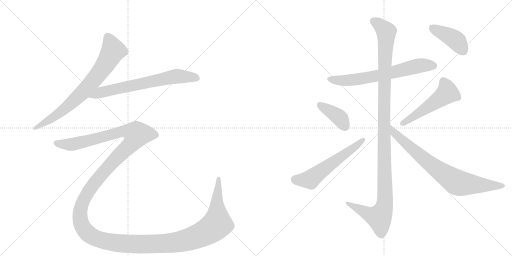
t = 0.00 s
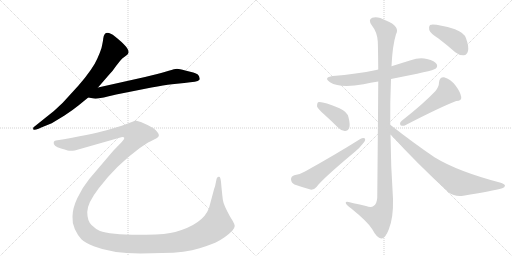
t = 1.78 s
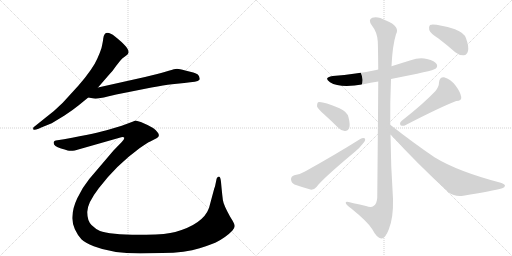
t = 3.55 s
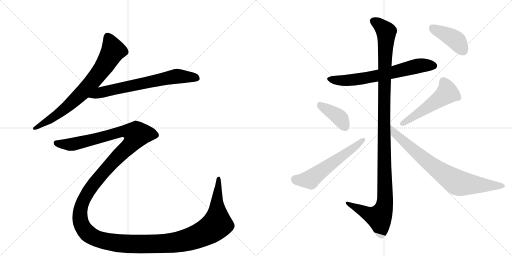
t = 5.33 s
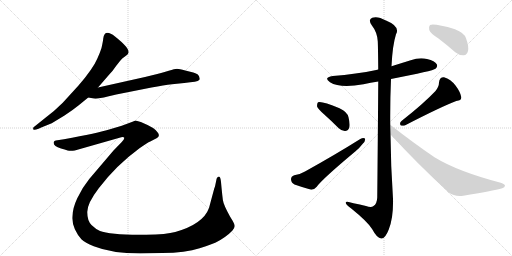
t = 7.11 s
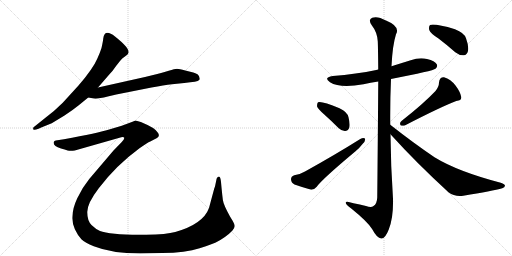
t = 8.88 s

The animated SVG that drew these frames (rendered in a browser with its animation timeline set to each time). Animation: 10 CSS @keyframes rules; one cycle of 8.88 s.

<svg version="1.1" viewBox="0 0 2048 1024" xmlns="http://www.w3.org/2000/svg">
  <g stroke="lightgray" stroke-dasharray="1,1" stroke-width="1" transform="scale(4, 4)">
    <line x1="0" y1="0" x2="256" y2="256"></line>
    <line x1="256" y1="0" x2="0" y2="256"></line>
    <line x1="128" y1="0" x2="128" y2="256"></line>
    <line x1="0" y1="128" x2="256" y2="128"></line>
    <line x1="256" y1="0" x2="512" y2="256"></line>
    <line x1="512" y1="0" x2="256" y2="256"></line>
    <line x1="384" y1="0" x2="384" y2="256"></line>
    <line x1="256" y1="128" x2="512" y2="128"></line>
  </g>
<g transform="scale(1, -1) translate(0, -850)">
   <style type="text/css">
    @keyframes keyframes0 {
      from {
       stroke: black;
       stroke-dashoffset: 760;
       stroke-width: 128;
       }
       71% {
       animation-timing-function: step-end;
       stroke: black;
       stroke-dashoffset: 0;
       stroke-width: 128;
       }
       to {
       stroke: black;
       stroke-width: 1024;
       }
       }
       #make-me-a-hanzi-animation-0 {
         animation: keyframes0 0.868490s both;
         animation-delay: 0.000000s;
         animation-timing-function: linear;
       }
    @keyframes keyframes1 {
      from {
       stroke: black;
       stroke-dashoffset: 696;
       stroke-width: 128;
       }
       69% {
       animation-timing-function: step-end;
       stroke: black;
       stroke-dashoffset: 0;
       stroke-width: 128;
       }
       to {
       stroke: black;
       stroke-width: 1024;
       }
       }
       #make-me-a-hanzi-animation-1 {
         animation: keyframes1 0.816406s both;
         animation-delay: 0.868490s;
         animation-timing-function: linear;
       }
    @keyframes keyframes2 {
      from {
       stroke: black;
       stroke-dashoffset: 1796;
       stroke-width: 128;
       }
       85% {
       animation-timing-function: step-end;
       stroke: black;
       stroke-dashoffset: 0;
       stroke-width: 128;
       }
       to {
       stroke: black;
       stroke-width: 1024;
       }
       }
       #make-me-a-hanzi-animation-2 {
         animation: keyframes2 1.711589s both;
         animation-delay: 1.684896s;
         animation-timing-function: linear;
       }
    @keyframes keyframes3 {
      from {
       stroke: black;
       stroke-dashoffset: 675;
       stroke-width: 128;
       }
       69% {
       animation-timing-function: step-end;
       stroke: black;
       stroke-dashoffset: 0;
       stroke-width: 128;
       }
       to {
       stroke: black;
       stroke-width: 1024;
       }
       }
       #make-me-a-hanzi-animation-3 {
         animation: keyframes3 0.799316s both;
         animation-delay: 3.396484s;
         animation-timing-function: linear;
       }
    @keyframes keyframes4 {
      from {
       stroke: black;
       stroke-dashoffset: 1209;
       stroke-width: 128;
       }
       80% {
       animation-timing-function: step-end;
       stroke: black;
       stroke-dashoffset: 0;
       stroke-width: 128;
       }
       to {
       stroke: black;
       stroke-width: 1024;
       }
       }
       #make-me-a-hanzi-animation-4 {
         animation: keyframes4 1.233887s both;
         animation-delay: 4.195801s;
         animation-timing-function: linear;
       }
    @keyframes keyframes5 {
      from {
       stroke: black;
       stroke-dashoffset: 396;
       stroke-width: 128;
       }
       56% {
       animation-timing-function: step-end;
       stroke: black;
       stroke-dashoffset: 0;
       stroke-width: 128;
       }
       to {
       stroke: black;
       stroke-width: 1024;
       }
       }
       #make-me-a-hanzi-animation-5 {
         animation: keyframes5 0.572266s both;
         animation-delay: 5.429688s;
         animation-timing-function: linear;
       }
    @keyframes keyframes6 {
      from {
       stroke: black;
       stroke-dashoffset: 584;
       stroke-width: 128;
       }
       66% {
       animation-timing-function: step-end;
       stroke: black;
       stroke-dashoffset: 0;
       stroke-width: 128;
       }
       to {
       stroke: black;
       stroke-width: 1024;
       }
       }
       #make-me-a-hanzi-animation-6 {
         animation: keyframes6 0.725260s both;
         animation-delay: 6.001953s;
         animation-timing-function: linear;
       }
    @keyframes keyframes7 {
      from {
       stroke: black;
       stroke-dashoffset: 519;
       stroke-width: 128;
       }
       63% {
       animation-timing-function: step-end;
       stroke: black;
       stroke-dashoffset: 0;
       stroke-width: 128;
       }
       to {
       stroke: black;
       stroke-width: 1024;
       }
       }
       #make-me-a-hanzi-animation-7 {
         animation: keyframes7 0.672363s both;
         animation-delay: 6.727214s;
         animation-timing-function: linear;
       }
    @keyframes keyframes8 {
      from {
       stroke: black;
       stroke-dashoffset: 788;
       stroke-width: 128;
       }
       72% {
       animation-timing-function: step-end;
       stroke: black;
       stroke-dashoffset: 0;
       stroke-width: 128;
       }
       to {
       stroke: black;
       stroke-width: 1024;
       }
       }
       #make-me-a-hanzi-animation-8 {
         animation: keyframes8 0.891276s both;
         animation-delay: 7.399577s;
         animation-timing-function: linear;
       }
    @keyframes keyframes9 {
      from {
       stroke: black;
       stroke-dashoffset: 419;
       stroke-width: 128;
       }
       58% {
       animation-timing-function: step-end;
       stroke: black;
       stroke-dashoffset: 0;
       stroke-width: 128;
       }
       to {
       stroke: black;
       stroke-width: 1024;
       }
       }
       #make-me-a-hanzi-animation-9 {
         animation: keyframes9 0.590983s both;
         animation-delay: 8.290853s;
         animation-timing-function: linear;
       }
</style>
<path d="M 392 500 L 437 552 Q 451 566 465 587 Q 483 610 489 616 L 505 628 Q 511 632 513 637 Q 523 654 460 704 Q 418 737 413 696 Q 412 685 406 658 Q 400 639 389 615 Q 372 575 314 508 L 251 439 Q 216 404 183 380 L 138 344 Q 131 340 133 333.5 Q 135 327 154 335 L 165 340 L 207 357 L 258 388 Q 289 408 315 429 L 353 460 L 392 500 Z" fill="lightgray"></path> 
<path d="M 353 460 L 375 456 Q 388 453 431 464 L 465 472 L 606 500 Q 656 509 688 513 L 737 518 Q 764 521 779 523 Q 793 525 798 531 Q 802 542 790 553 Q 781 558 773 560 L 741 568 Q 717 575 708 575 Q 699 575 675 567 Q 651 559 629 554 L 580 542 L 392 500 C 363 493 323 465 353 460 Z" fill="lightgray"></path> 
<path d="M 530 363 L 487 347 L 440 333 Q 391 318 256 293 L 223 288 Q 217 287 215 282 Q 211 266 244 256 Q 260 252 270.5 248.5 Q 281 245 299 248 L 485 301 Q 494 304 497 299 Q 498 294 487 282 L 454 248 L 357 134 Q 328 98 309 57.5 Q 290 17 290 -16 Q 288 -42 299.5 -67 Q 311 -92 325.5 -106.5 Q 340 -121 375 -135 Q 448 -164 561 -164 L 648 -162 Q 743 -160 798.5 -142.5 Q 854 -125 863 -120 Q 904 -99 929 -73 Q 939 -60 939 -54 Q 939 -48 931 -34 L 920 -16 Q 894 31 891.5 50 Q 889 69 886 100 L 884 122 Q 883 133 881 138.5 Q 879 144 875 143 Q 867 143 865 128 L 861 109 Q 861 106 857 96 L 836 18 Q 813 -46 701 -78 Q 667 -88 584.5 -89 Q 502 -90 459.5 -85 Q 417 -80 400 -73.5 Q 383 -67 366 -50 Q 349 -33 349 2 Q 349 37 395 97 Q 465 189 558 257 Q 590 280 601 284 L 628 298 Q 642 307 630 321 Q 619 339 570 359 Q 565 361 563 362 L 542 368 L 530 363 Z" fill="lightgray"></path> 
<path d="M 1564 534 Q 1733 567 1742 575 Q 1752 584 1747 593 Q 1740 606 1708 614 Q 1677 621 1643 609 Q 1604 597 1566 585 L 1513 572 Q 1509 572 1505 570 Q 1426 554 1331 546 Q 1292 540 1320 521 Q 1360 496 1454 513 Q 1482 519 1513 524 L 1564 534 Z" fill="lightgray"></path> 
<path d="M 1561 351 Q 1560 442 1564 534 L 1566 585 Q 1570 669 1584 713 Q 1602 744 1544 768 Q 1510 787 1489 779 Q 1471 772 1487 749 Q 1509 721 1511 685 Q 1512 670 1513 572 L 1513 524 Q 1512 368 1509 60 Q 1508 35 1494 26 Q 1485 19 1464 26 Q 1439 32 1414 37 Q 1380 49 1383 38 Q 1384 31 1405 16 Q 1472 -38 1489 -67 Q 1508 -103 1525 -104 Q 1541 -105 1555 -68 Q 1574 -22 1572 55 Q 1563 185 1562 313 L 1561 351 Z" fill="lightgray"></path> 
<path d="M 1296 393 Q 1324 368 1354 338 Q 1367 325 1381 326 Q 1391 326 1397 339 Q 1401 352 1394 381 Q 1390 402 1358 417 Q 1286 447 1272 441 Q 1268 437 1268 425 Q 1271 415 1296 393 Z" fill="lightgray"></path> 
<path d="M 1177 149 Q 1164 145 1164 133 Q 1165 118 1178 112 Q 1206 102 1245 91 Q 1257 91 1267 103 Q 1288 133 1421 244 Q 1439 259 1451 275 Q 1463 287 1460 296 Q 1453 300 1441 294 Q 1344 233 1220 164 Q 1204 154 1177 149 Z" fill="lightgray"></path> 
<path d="M 1742 486 Q 1696 437 1606 366 Q 1597 359 1602 349 Q 1611 345 1621 349 Q 1760 421 1825 446 Q 1847 447 1845 462 Q 1841 483 1822 508 Q 1803 533 1776 541 Q 1758 542 1756 520 Q 1756 504 1742 486 Z" fill="lightgray"></path> 
<path d="M 1562 313 Q 1665 199 1794 81 Q 1819 62 1853 67 Q 1971 86 2009 97 Q 2019 101 2020 107 Q 2020 113 2003 119 Q 1831 164 1738 221 Q 1654 278 1561 351 C 1537 369 1542 335 1562 313 Z" fill="lightgray"></path> 
<path d="M 1754 696 Q 1787 671 1821 641 Q 1837 628 1855 629 Q 1868 630 1872 646 Q 1876 664 1864 697 Q 1857 719 1820 733 Q 1738 757 1720 750 Q 1714 744 1717 730 Q 1721 717 1754 696 Z" fill="lightgray"></path> 
      <clipPath id="make-me-a-hanzi-clip-0">
      <path d="M 392 500 L 437 552 Q 451 566 465 587 Q 483 610 489 616 L 505 628 Q 511 632 513 637 Q 523 654 460 704 Q 418 737 413 696 Q 412 685 406 658 Q 400 639 389 615 Q 372 575 314 508 L 251 439 Q 216 404 183 380 L 138 344 Q 131 340 133 333.5 Q 135 327 154 335 L 165 340 L 207 357 L 258 388 Q 289 408 315 429 L 353 460 L 392 500 Z" fill="lightgray"></path>
      </clipPath>
      <path clip-path="url(#make-me-a-hanzi-clip-0)" d="M 431 700 L 447 669 L 451 645 L 421 592 L 372 526 L 253 410 L 139 337 " fill="none" id="make-me-a-hanzi-animation-0" stroke-dasharray="632 1264" stroke-linecap="round"></path>

      <clipPath id="make-me-a-hanzi-clip-1">
      <path d="M 353 460 L 375 456 Q 388 453 431 464 L 465 472 L 606 500 Q 656 509 688 513 L 737 518 Q 764 521 779 523 Q 793 525 798 531 Q 802 542 790 553 Q 781 558 773 560 L 741 568 Q 717 575 708 575 Q 699 575 675 567 Q 651 559 629 554 L 580 542 L 392 500 C 363 493 323 465 353 460 Z" fill="lightgray"></path>
      </clipPath>
      <path clip-path="url(#make-me-a-hanzi-clip-1)" d="M 359 464 L 404 481 L 702 544 L 789 537 " fill="none" id="make-me-a-hanzi-animation-1" stroke-dasharray="568 1136" stroke-linecap="round"></path>

      <clipPath id="make-me-a-hanzi-clip-2">
      <path d="M 530 363 L 487 347 L 440 333 Q 391 318 256 293 L 223 288 Q 217 287 215 282 Q 211 266 244 256 Q 260 252 270.5 248.5 Q 281 245 299 248 L 485 301 Q 494 304 497 299 Q 498 294 487 282 L 454 248 L 357 134 Q 328 98 309 57.5 Q 290 17 290 -16 Q 288 -42 299.5 -67 Q 311 -92 325.5 -106.5 Q 340 -121 375 -135 Q 448 -164 561 -164 L 648 -162 Q 743 -160 798.5 -142.5 Q 854 -125 863 -120 Q 904 -99 929 -73 Q 939 -60 939 -54 Q 939 -48 931 -34 L 920 -16 Q 894 31 891.5 50 Q 889 69 886 100 L 884 122 Q 883 133 881 138.5 Q 879 144 875 143 Q 867 143 865 128 L 861 109 Q 861 106 857 96 L 836 18 Q 813 -46 701 -78 Q 667 -88 584.5 -89 Q 502 -90 459.5 -85 Q 417 -80 400 -73.5 Q 383 -67 366 -50 Q 349 -33 349 2 Q 349 37 395 97 Q 465 189 558 257 Q 590 280 601 284 L 628 298 Q 642 307 630 321 Q 619 339 570 359 Q 565 361 563 362 L 542 368 L 530 363 Z" fill="lightgray"></path>
      </clipPath>
      <path clip-path="url(#make-me-a-hanzi-clip-2)" d="M 224 278 L 289 273 L 487 324 L 520 324 L 547 312 L 530 281 L 381 123 L 342 65 L 325 25 L 320 -23 L 339 -71 L 367 -95 L 429 -116 L 519 -126 L 674 -123 L 770 -103 L 834 -74 L 868 -45 L 875 136 " fill="none" id="make-me-a-hanzi-animation-2" stroke-dasharray="1668 3336" stroke-linecap="round"></path>

      <clipPath id="make-me-a-hanzi-clip-3">
      <path d="M 1564 534 Q 1733 567 1742 575 Q 1752 584 1747 593 Q 1740 606 1708 614 Q 1677 621 1643 609 Q 1604 597 1566 585 L 1513 572 Q 1509 572 1505 570 Q 1426 554 1331 546 Q 1292 540 1320 521 Q 1360 496 1454 513 Q 1482 519 1513 524 L 1564 534 Z" fill="lightgray"></path>
      </clipPath>
      <path clip-path="url(#make-me-a-hanzi-clip-3)" d="M 1323 535 L 1351 528 L 1422 531 L 1573 559 L 1669 586 L 1735 587 " fill="none" id="make-me-a-hanzi-animation-3" stroke-dasharray="547 1094" stroke-linecap="round"></path>

      <clipPath id="make-me-a-hanzi-clip-4">
      <path d="M 1561 351 Q 1560 442 1564 534 L 1566 585 Q 1570 669 1584 713 Q 1602 744 1544 768 Q 1510 787 1489 779 Q 1471 772 1487 749 Q 1509 721 1511 685 Q 1512 670 1513 572 L 1513 524 Q 1512 368 1509 60 Q 1508 35 1494 26 Q 1485 19 1464 26 Q 1439 32 1414 37 Q 1380 49 1383 38 Q 1384 31 1405 16 Q 1472 -38 1489 -67 Q 1508 -103 1525 -104 Q 1541 -105 1555 -68 Q 1574 -22 1572 55 Q 1563 185 1562 313 L 1561 351 Z" fill="lightgray"></path>
      </clipPath>
      <path clip-path="url(#make-me-a-hanzi-clip-4)" d="M 1496 763 L 1513 755 L 1545 723 L 1536 410 L 1540 45 L 1534 13 L 1517 -19 L 1474 -6 L 1403 29 L 1401 36 L 1390 36 " fill="none" id="make-me-a-hanzi-animation-4" stroke-dasharray="1081 2162" stroke-linecap="round"></path>

      <clipPath id="make-me-a-hanzi-clip-5">
      <path d="M 1296 393 Q 1324 368 1354 338 Q 1367 325 1381 326 Q 1391 326 1397 339 Q 1401 352 1394 381 Q 1390 402 1358 417 Q 1286 447 1272 441 Q 1268 437 1268 425 Q 1271 415 1296 393 Z" fill="lightgray"></path>
      </clipPath>
      <path clip-path="url(#make-me-a-hanzi-clip-5)" d="M 1276 435 L 1350 386 L 1380 344 " fill="none" id="make-me-a-hanzi-animation-5" stroke-dasharray="268 536" stroke-linecap="round"></path>

      <clipPath id="make-me-a-hanzi-clip-6">
      <path d="M 1177 149 Q 1164 145 1164 133 Q 1165 118 1178 112 Q 1206 102 1245 91 Q 1257 91 1267 103 Q 1288 133 1421 244 Q 1439 259 1451 275 Q 1463 287 1460 296 Q 1453 300 1441 294 Q 1344 233 1220 164 Q 1204 154 1177 149 Z" fill="lightgray"></path>
      </clipPath>
      <path clip-path="url(#make-me-a-hanzi-clip-6)" d="M 1180 133 L 1241 132 L 1455 291 " fill="none" id="make-me-a-hanzi-animation-6" stroke-dasharray="456 912" stroke-linecap="round"></path>

      <clipPath id="make-me-a-hanzi-clip-7">
      <path d="M 1742 486 Q 1696 437 1606 366 Q 1597 359 1602 349 Q 1611 345 1621 349 Q 1760 421 1825 446 Q 1847 447 1845 462 Q 1841 483 1822 508 Q 1803 533 1776 541 Q 1758 542 1756 520 Q 1756 504 1742 486 Z" fill="lightgray"></path>
      </clipPath>
      <path clip-path="url(#make-me-a-hanzi-clip-7)" d="M 1775 522 L 1786 500 L 1785 475 L 1608 355 " fill="none" id="make-me-a-hanzi-animation-7" stroke-dasharray="391 782" stroke-linecap="round"></path>

      <clipPath id="make-me-a-hanzi-clip-8">
      <path d="M 1562 313 Q 1665 199 1794 81 Q 1819 62 1853 67 Q 1971 86 2009 97 Q 2019 101 2020 107 Q 2020 113 2003 119 Q 1831 164 1738 221 Q 1654 278 1561 351 C 1537 369 1542 335 1562 313 Z" fill="lightgray"></path>
      </clipPath>
      <path clip-path="url(#make-me-a-hanzi-clip-8)" d="M 1567 345 L 1578 317 L 1656 248 L 1728 188 L 1827 121 L 1880 112 L 2011 105 " fill="none" id="make-me-a-hanzi-animation-8" stroke-dasharray="660 1320" stroke-linecap="round"></path>

      <clipPath id="make-me-a-hanzi-clip-9">
      <path d="M 1754 696 Q 1787 671 1821 641 Q 1837 628 1855 629 Q 1868 630 1872 646 Q 1876 664 1864 697 Q 1857 719 1820 733 Q 1738 757 1720 750 Q 1714 744 1717 730 Q 1721 717 1754 696 Z" fill="lightgray"></path>
      </clipPath>
      <path clip-path="url(#make-me-a-hanzi-clip-9)" d="M 1725 743 L 1817 694 L 1853 648 " fill="none" id="make-me-a-hanzi-animation-9" stroke-dasharray="291 582" stroke-linecap="round"></path>

</g>
</svg>
